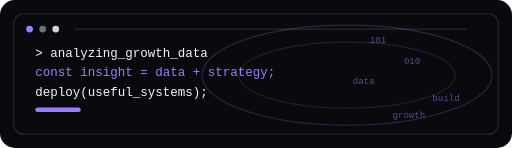
t = 0.00 s
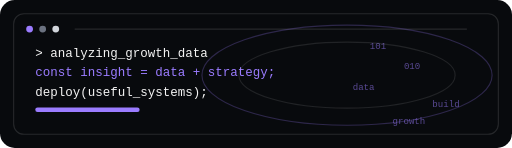
t = 0.66 s
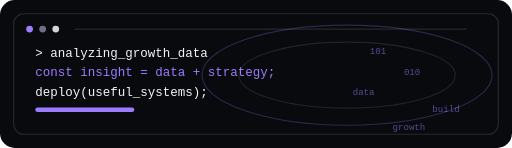
t = 1.31 s
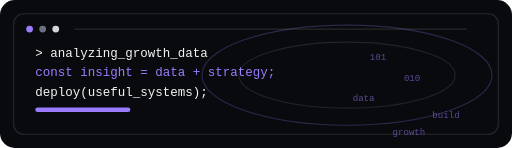
t = 2.00 s
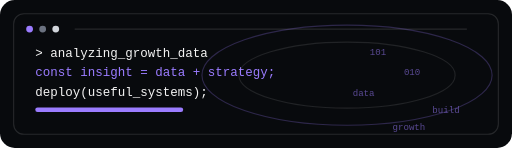
t = 2.63 s
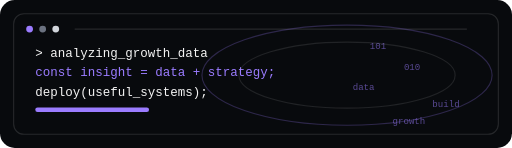
t = 3.28 s

The animated SVG that drew these frames (rendered in a browser with its animation timeline set to each time). Animation: 2 SMIL elements (animate=1,animateTransform=1); one cycle of 4.00 s, repeats indefinitely.

<svg width="900" height="260" viewBox="0 0 900 260" fill="none" xmlns="http://www.w3.org/2000/svg">
  <rect width="900" height="260" rx="26" fill="#080A0D"/>
  <rect x="24" y="24" width="852" height="212" rx="18" stroke="#FFFFFF" stroke-opacity="0.12" stroke-width="2"/>
  <circle cx="52" cy="51" r="6" fill="#9B7CFF"/>
  <circle cx="75" cy="51" r="6" fill="#6B7280"/>
  <circle cx="98" cy="51" r="6" fill="#D1D5DB"/>
  <path d="M132 51H820" stroke="#FFFFFF" stroke-opacity="0.12" stroke-width="2" stroke-linecap="round"/>
  <text x="62" y="100" font-family="Consolas, Monaco, monospace" font-size="22" fill="#F5F5F5">&gt; analyzing_growth_data</text>
  <text x="62" y="134" font-family="Consolas, Monaco, monospace" font-size="22" fill="#9B7CFF">const insight = data + strategy;</text>
  <text x="62" y="168" font-family="Consolas, Monaco, monospace" font-size="22" fill="#F5F5F5">deploy(useful_systems);</text>
  <rect x="62" y="189" width="218" height="8" rx="4" fill="#9B7CFF">
    <animate attributeName="width" values="80;218;130;260;180" dur="3.5s" repeatCount="indefinite"/>
  </rect>
  <g font-family="Consolas, Monaco, monospace" font-size="16" fill="#9B7CFF" opacity="0.55">
    <text x="650" y="88">101</text>
    <text x="710" y="124">010</text>
    <text x="620" y="160">data</text>
    <text x="760" y="190">build</text>
    <text x="690" y="220">growth</text>
    <animateTransform attributeName="transform" type="translate" values="0 -12;0 18;0 -12" dur="4s" repeatCount="indefinite"/>
  </g>
  <ellipse cx="610" cy="132" rx="255" ry="88" stroke="#9B7CFF" stroke-opacity="0.25" stroke-width="2"/>
  <ellipse cx="610" cy="132" rx="190" ry="58" stroke="#FFFFFF" stroke-opacity="0.1" stroke-width="2"/>
</svg>
